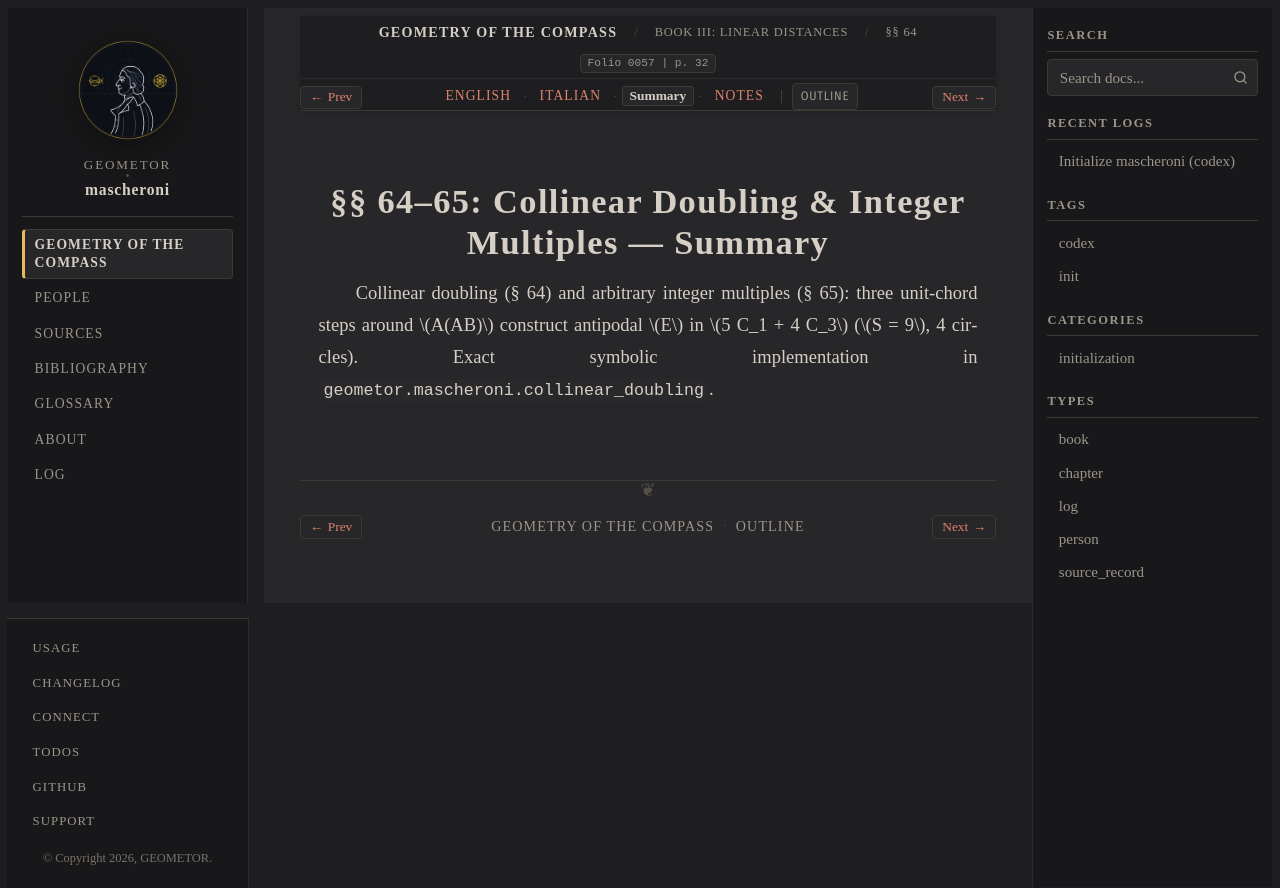

repository: geometor/mascheroni · page: geometria_del_compasso/03-book-03/01-sec-64-doubling/summary.html · generator: sphinx

:order: 1
:layout: book
:title: §§ 64–65: Collinear Doubling & Integer Multiples — Summary
:nav_title: §§ 64–65: Collinear Doubling
:breadcrumb_title: §§ 64–65: Collinear Doubling
:folio: 0057
:page: 32
:tracks: English: index | Italian: it | Summary: summary | Notes: notes

.. _mascheroni-03-book-03-01-sec-64-doubling-summary:
.. _mascheroni-libro-3-sec-64-summary:

==========================================================
§§ 64–65: Collinear Doubling & Integer Multiples — Summary
==========================================================

.. folio:: 0057
   :page: 32

Collinear doubling (§ 64) and arbitrary integer multiples (§ 65): three unit-chord steps around :math:`A(AB)` construct antipodal :math:`E` in :math:`5 C_1 + 4 C_3` (:math:`S = 9`, 4 circles). Exact symbolic implementation in ``geometor.mascheroni.collinear_doubling``.
